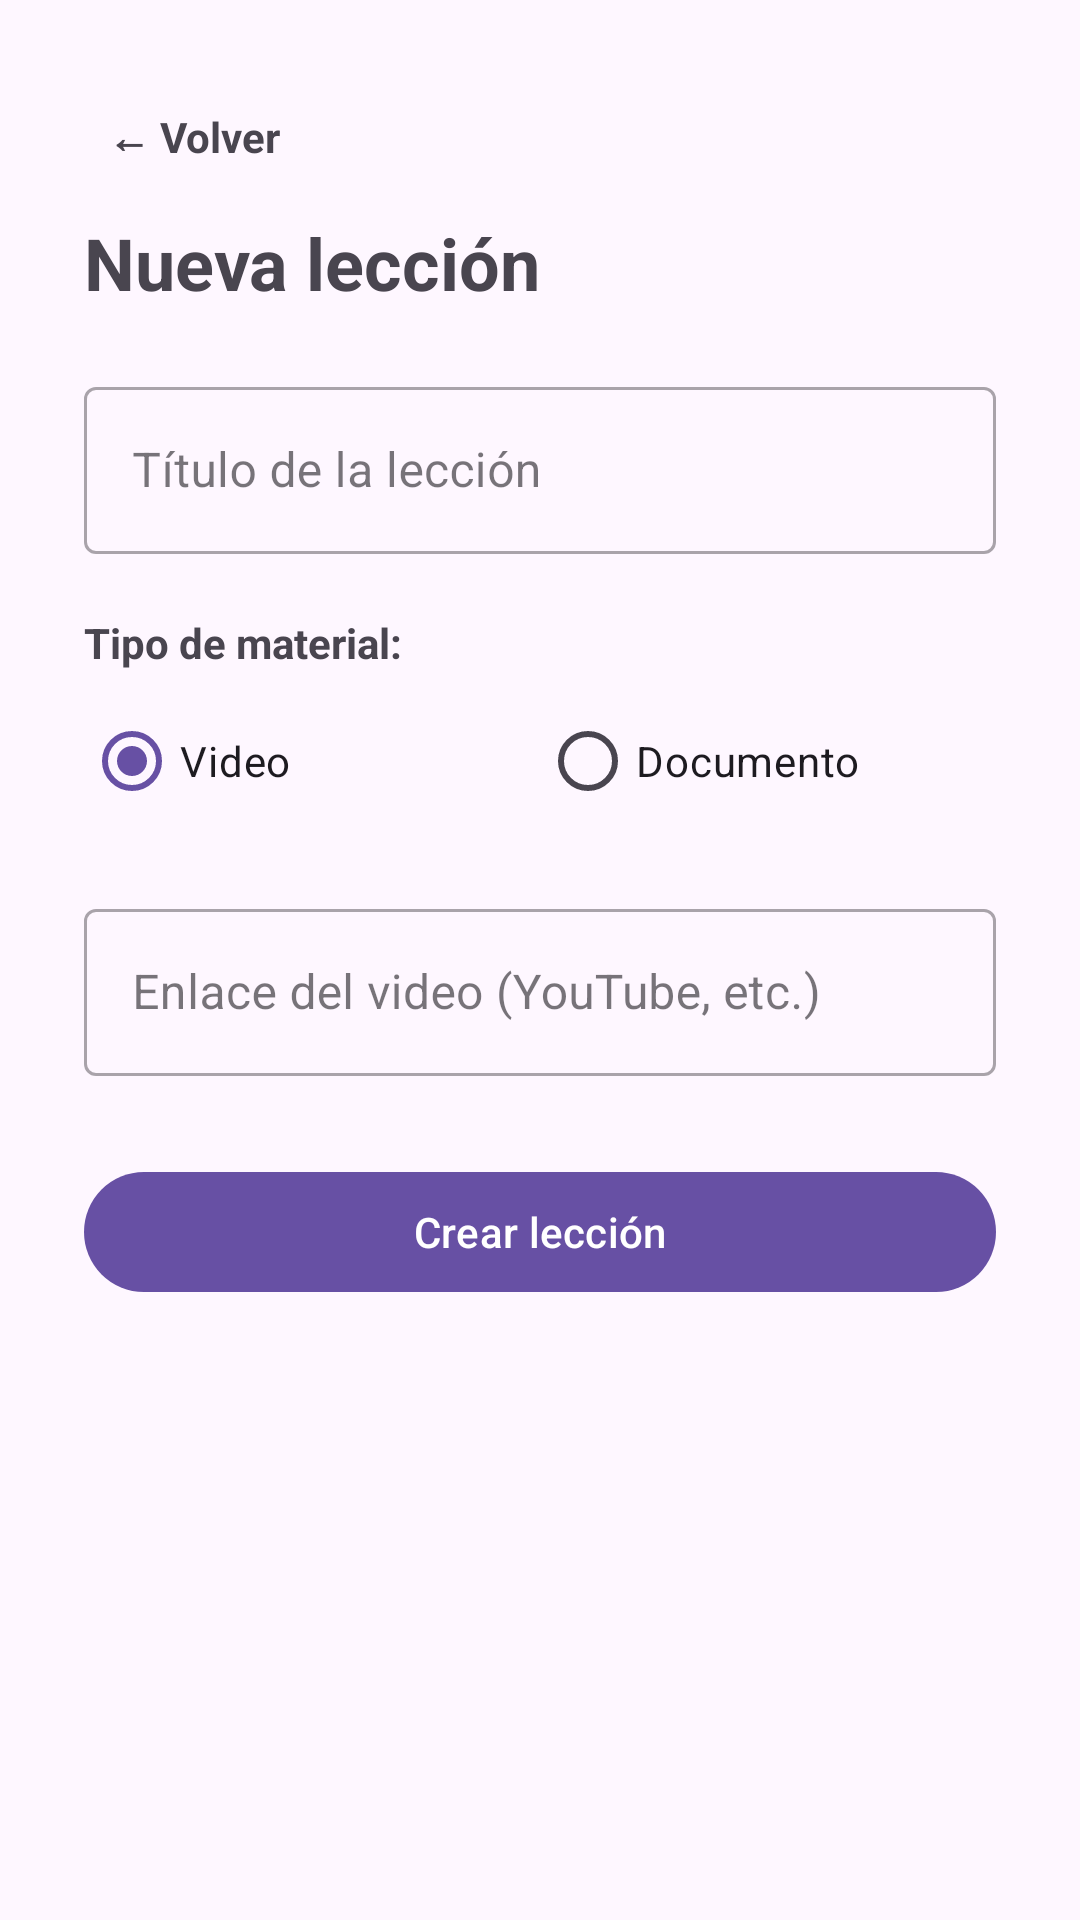

Here is an Android app screen rendered from its layout file. Give the layout XML and the strings, colors and styles it references.
<!-- AndroidManifest.xml: application theme Theme.RegistroPlataforma -->
<!-- res/layout/activity_lesson_form.xml -->
<?xml version="1.0" encoding="utf-8"?>
<androidx.core.widget.NestedScrollView xmlns:android="http://schemas.android.com/apk/res/android"
    xmlns:app="http://schemas.android.com/apk/res-auto"
    android:layout_width="match_parent"
    android:layout_height="match_parent"
    android:fillViewport="true">

    <LinearLayout
        android:layout_width="match_parent"
        android:layout_height="wrap_content"
        android:orientation="vertical"
        android:padding="28dp">

        <TextView
            android:id="@+id/btnVolver"
            android:layout_width="wrap_content"
            android:layout_height="wrap_content"
            android:text="← Volver"
            android:textStyle="bold"
            android:padding="8dp" />

        <TextView
            android:layout_width="wrap_content"
            android:layout_height="wrap_content"
            android:layout_marginTop="8dp"
            android:text="Nueva lección"
            android:textSize="24sp"
            android:textStyle="bold" />

        <com.google.android.material.textfield.TextInputLayout
            android:id="@+id/tilTituloLeccion"
            style="@style/Widget.MaterialComponents.TextInputLayout.OutlinedBox"
            android:layout_width="match_parent"
            android:layout_height="wrap_content"
            android:layout_marginTop="20dp"
            android:hint="Título de la lección">
            <com.google.android.material.textfield.TextInputEditText
                android:id="@+id/etTituloLeccion"
                android:layout_width="match_parent"
                android:layout_height="wrap_content"
                android:inputType="textCapSentences" />
        </com.google.android.material.textfield.TextInputLayout>

        <TextView
            android:layout_width="wrap_content"
            android:layout_height="wrap_content"
            android:layout_marginTop="20dp"
            android:text="Tipo de material:"
            android:textStyle="bold" />

        <RadioGroup
            android:id="@+id/rgTipo"
            android:layout_width="match_parent"
            android:layout_height="wrap_content"
            android:orientation="horizontal"
            android:layout_marginTop="6dp">

            <RadioButton
                android:id="@+id/rbVideo"
                android:layout_width="0dp"
                android:layout_height="wrap_content"
                android:layout_weight="1"
                android:checked="true"
                android:text="Video" />

            <RadioButton
                android:id="@+id/rbDocumento"
                android:layout_width="0dp"
                android:layout_height="wrap_content"
                android:layout_weight="1"
                android:text="Documento" />
        </RadioGroup>

        <com.google.android.material.textfield.TextInputLayout
            android:id="@+id/tilUrlMaterial"
            style="@style/Widget.MaterialComponents.TextInputLayout.OutlinedBox"
            android:layout_width="match_parent"
            android:layout_height="wrap_content"
            android:layout_marginTop="20dp"
            android:hint="Enlace del video (YouTube, etc.)">
            <com.google.android.material.textfield.TextInputEditText
                android:id="@+id/etUrlMaterial"
                android:layout_width="match_parent"
                android:layout_height="wrap_content"
                android:inputType="textUri" />
        </com.google.android.material.textfield.TextInputLayout>

        <TextView
            android:id="@+id/tvFormatoDocumento"
            android:layout_width="wrap_content"
            android:layout_height="wrap_content"
            android:layout_marginTop="20dp"
            android:text="Puedes escribir el contenido, adjuntar un documento, o ambos:"
            android:textStyle="bold"
            android:visibility="gone" />

        <com.google.android.material.textfield.TextInputLayout
            android:id="@+id/tilContenidoTexto"
            style="@style/Widget.MaterialComponents.TextInputLayout.OutlinedBox"
            android:layout_width="match_parent"
            android:layout_height="wrap_content"
            android:layout_marginTop="16dp"
            android:hint="Contenido de la lección (opcional)"
            android:visibility="gone">
            <com.google.android.material.textfield.TextInputEditText
                android:id="@+id/etContenidoTexto"
                android:layout_width="match_parent"
                android:layout_height="wrap_content"
                android:minLines="5"
                android:gravity="top"
                android:inputType="textMultiLine|textCapSentences" />
        </com.google.android.material.textfield.TextInputLayout>

        <com.google.android.material.button.MaterialButton
            android:id="@+id/btnAdjuntarDocumento"
            style="@style/Widget.MaterialComponents.Button.OutlinedButton"
            android:layout_width="match_parent"
            android:layout_height="wrap_content"
            android:layout_marginTop="16dp"
            android:text="Adjuntar documento (opcional)"
            android:visibility="gone" />

        <TextView
            android:id="@+id/tvArchivoSeleccionado"
            android:layout_width="match_parent"
            android:layout_height="wrap_content"
            android:layout_marginTop="10dp"
            android:textSize="14sp"
            android:visibility="gone" />

        <com.google.android.material.button.MaterialButton
            android:id="@+id/btnGuardar"
            android:layout_width="match_parent"
            android:layout_height="wrap_content"
            android:layout_marginTop="28dp"
            android:text="Crear lección" />

    </LinearLayout>
</androidx.core.widget.NestedScrollView>
<!-- resources referenced by this layout -->
<resources>
  <style name="Theme.RegistroPlataforma" parent="Base.Theme.RegistroPlataforma" />
  <style name="Base.Theme.RegistroPlataforma" parent="Theme.Material3.DayNight.NoActionBar">
          
          
      </style>
</resources>
